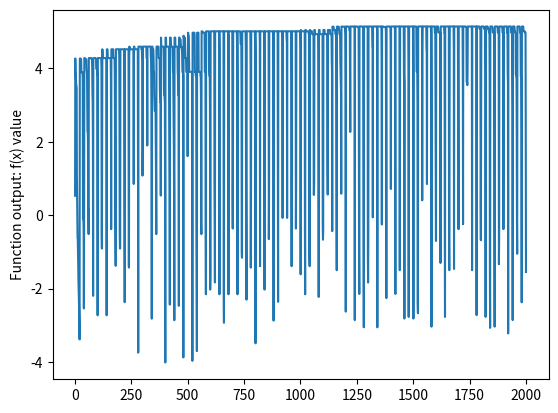

Write the Python code that produced this figure.
import numpy as np
import random
from math import e
from math import pi
import matplotlib.pyplot as plt

# Input values
# quantity per generation
pop_quantity = 20
# number of generations
number_of_iterations = 100
# number of mutation 0.10 mean 10% per population
mutates = round(pop_quantity*0.20)
# number of best specimens that can pass to next generation. They will pass roulette and mutation.
specimens_pass = 2


score = []
all_scores = []
quantity = []
best_scores = []
x_list = []
p = 0


#function to convert list into binary
def convert(list_bin):
    s = [str(i) for i in list_bin]
    binary = str("".join(s))
    return (binary)


def get_bin(x, n=0):
    return format(x, 'b').zfill(n)

# Main class with the specimen and attributes
class Specimen(object):

    def __init__(self):
        #  modified "very weak" starting specimens
        # self.chromo = [1, 1, 1, 0, 1, 0, 1, 1, 0, 0, 0]
        # normal starting specimens
        self.chromo = [random.randint(0, 1) for i in range(0, 11)]
        if self.chromo[0] == 0:
            self.sign = 0
        elif self.chromo[0] == 1:
            self.sign = 1
        self.chromo_list = self.chromo[1:11]
        self.convert = int(convert(self.chromo_list),2)
        self.float_value = round((self.convert/1000)+self.sign+0.5,3)
        self.prob = 0

    def __add__(self, b):
        score = Specimen()
        # modified "very weak" starting specimens
        # new = round(random.uniform(2.350,2.380),3)
        # normal starting specimens
        new = round(random.uniform(0.499, 2.501), 3)
        score.chromo = new.chromo
        return score

    #estimate value function - it calculates output for float values of each specimen
    @property
    def estimate(self):
        x = self.float_value
        estimate = round((e ** x * np.sin(10 * pi * x) + 1) / x, 3)
        return estimate
    #mutation function - it mutates two random bits in specimens binary code


    def mutation(self):
        index = random.randint(0, 10)
        self.chromo[index] = (self.chromo[index]+1)%2
        if self.chromo[0] == 0:
            self.sign = 0
        elif self.chromo[0] == 1:
            self.sign = 1
        index = random.randint(0, 10)
        self.chromo[index] = (self.chromo[index] + 1) % 2
        if self.chromo[0] == 0:
            self.sign = 0
        elif self.chromo[0] == 1:
            self.sign = 1
        self.chromo_list = self.chromo[1:11]
        self.convert = int(convert(self.chromo_list), 2)
        self.float_value = round((self.convert / 1000) + self.sign + 0.5, 3)
        return self

    #roulette selection function
    def roulette(self,y):
        s = []
        for i in range(0, pop_quantity):
            z = round(((y.specimens[i].estimate)), 2)
            s.append(z)
        target_func = sum(s)
        z = round((target_func), 2)
        x = random.uniform(1, z)
        for i in range(0, pop_quantity):
            z = round(((y.specimens[i].estimate)), 2)
            x = x - z
            if x <= 0:
                self.chromo = y.specimens[i].chromo
                self.float_value = y.specimens[i].float_value
                return self
            else:
                pass

    #main crossover function after selection function this is activated. It produce child specimens out of two randomly selected parents
    def crossover(self):
        index = random.randint(0, 11)
        index1 = random.randint(0, pop_quantity-1)
        index2 = random.randint(0, pop_quantity-1)
        for i in range(1, pop_quantity):
            list1 = y.specimens[index1].chromo
            list2 = y.specimens[index2].chromo
            self.chromo = list1[0:index] + list2[index:11]
            if self.chromo[0] == 0:
                self.sign = 0
            elif self.chromo[0] == 1:
                self.sign = 1
            self.chromo_list = self.chromo[1:11]
            self.convert = int(convert(self.chromo_list), 2)
            self.float_value = round((self.convert / 1000) + self.sign + 0.5, 3)
            return self

# Population class for Specimen object manipulations
class Population(object):

    def __init__(self):
        self.specimens = [Specimen() for i in range(0, pop_quantity)]

    #main selection function it runs the other function in proper way
    def selection(self):
        self.specimens.sort(key=lambda Osobnik: Osobnik.estimate, reverse=True)
        # print("ruletka:")
        i = specimens_pass
        for i in range(specimens_pass,pop_quantity):
            self.specimens[i].roulette(y)
        #     print(i,self.specimens[i].chromo,self.specimens[i].float_value,self.specimens[i].estimate)
        # print("dziedziczenie")
        for i in range(specimens_pass,pop_quantity):
            self.specimens[i] = self.specimens[i].crossover()
        #     print(i,self.specimens[i].chromo, self.specimens[i].float_value, self.specimens[i].estimate)

        # mutates are 10% of the whole population

        for i in range(1,mutates):
            index = random.randint(2, pop_quantity-1)
            self.specimens[index] = self.specimens[index].mutation()
            # print("osobniki zmutowane:",self.specimens[i].chromo, self.specimens[i].float_value,self.specimens[i].estimate)
            i+=1
        self.specimens.sort(key=lambda Osobnik: Osobnik.estimate, reverse=True)
        # print("Najlepszy osobnik w tej iteracji: ")
        # print(self.specimens[0].chromo,self.specimens[0].float_value,self.specimens[0].estimate)
        # print("-------------------------------------------------------")


# Main activation
y = Population()
for i in range(0, number_of_iterations):
    print('iteracja nr: {}'.format(i + 1))
    for j in y.specimens:
        q = y.specimens[p-1].estimate
        x = y.specimens[p-1].float_value
        score.append(q)
        all_scores.append(q)
        x_list.append(x)
        y.specimens.sort(key=lambda Osobnik: Osobnik.estimate, reverse=True)
        print(p+1,y.specimens[p].chromo,y.specimens[p].float_value,y.specimens[p].estimate)
        p+=1
        if p == pop_quantity:
            # print(f'Najlepszy wynik w generacji nr: ',{i + 1}," : ",{max(score)})
            best_scores.append(i)
            best_scores.append([max(score)])
            p = 0
            score = []
    y.selection()
r = 0
for i in all_scores:
    r=r+1
    quantity.append(r)
a = max(all_scores)
b = all_scores.index(max(all_scores))
c = round(b/pop_quantity)+1
d = x_list[b]
print("Najlepszy wynik: ",a,"Dla x = ",d," W Osobniku nr: ",b,"Generacja nr: ",c)
plt.plot(quantity,all_scores)
plt.ylabel('Function output: f(x) value')
plt.show()